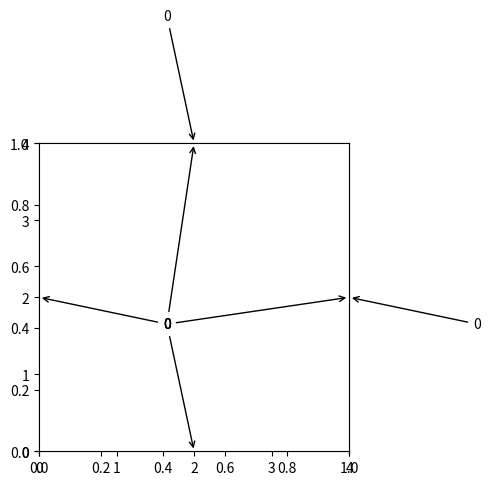

The matplotlib source for this figure:
# test
Terminal=[[0,3],[3,0]]

def isTerminal(i,j,Terminal):
        for T in Terminal:
            if i == T[0] and j ==T[1]:
                return True
        
        return False
print(isTerminal(3,0,Terminal))           

import matplotlib.pyplot as plt
import numpy as np

V = [[0 for i in range(4)]for i in range(4)]
pi_s = [0.25, 0.25, 0.25, 0.25]
Pi = [[pi_s for i in range(4)] for i in range(4)]
def figPlot():    
    fig=plt.figure(figsize=(4,4))
    plt.xlim([0,4])
    plt.ylim([0,4])
    ax=fig.gca()
    ax.set_xticks(np.arange(0,5,1))
    ax.set_yticks(np.arange(0,5,1))
    plt.grid()  #set grid

    ax = fig.add_subplot(111)
    plt.gca().add_patch(plt.Rectangle((0,3),1,1,color="black"))
    plt.gca().add_patch(plt.Rectangle((3,0),1,1,color="black"))# set rectangle

    for i in range(4):
        for j in range(4):
            for k in range(4):
                if Pi[i][j][k]!=0:
                    v=V[i][j]
                    if k==0: plt.annotate(text=str(v),xy=(i,j+0.5),xytext=(i+0.4,j+0.4),arrowprops={"arrowstyle":"->"}) #left
                    if k==1: plt.annotate(text=str(v),xy=(i+0.5,j+1),xytext=(i+0.4,j+0.4),arrowprops={"arrowstyle":"->"}) #up
                    if k==2: plt.annotate(text=str(v),xy=(i+1,j+0.5),xytext=(i+0.4,j+0.4),arrowprops={"arrowstyle":"->"}) #right
                    if k==3: plt.annotate(text=str(v),xy=(i+0.5,j),xytext=(i+0.4,j+0.4),arrowprops={"arrowstyle":"->"}) #down
    plt.show()

figPlot()